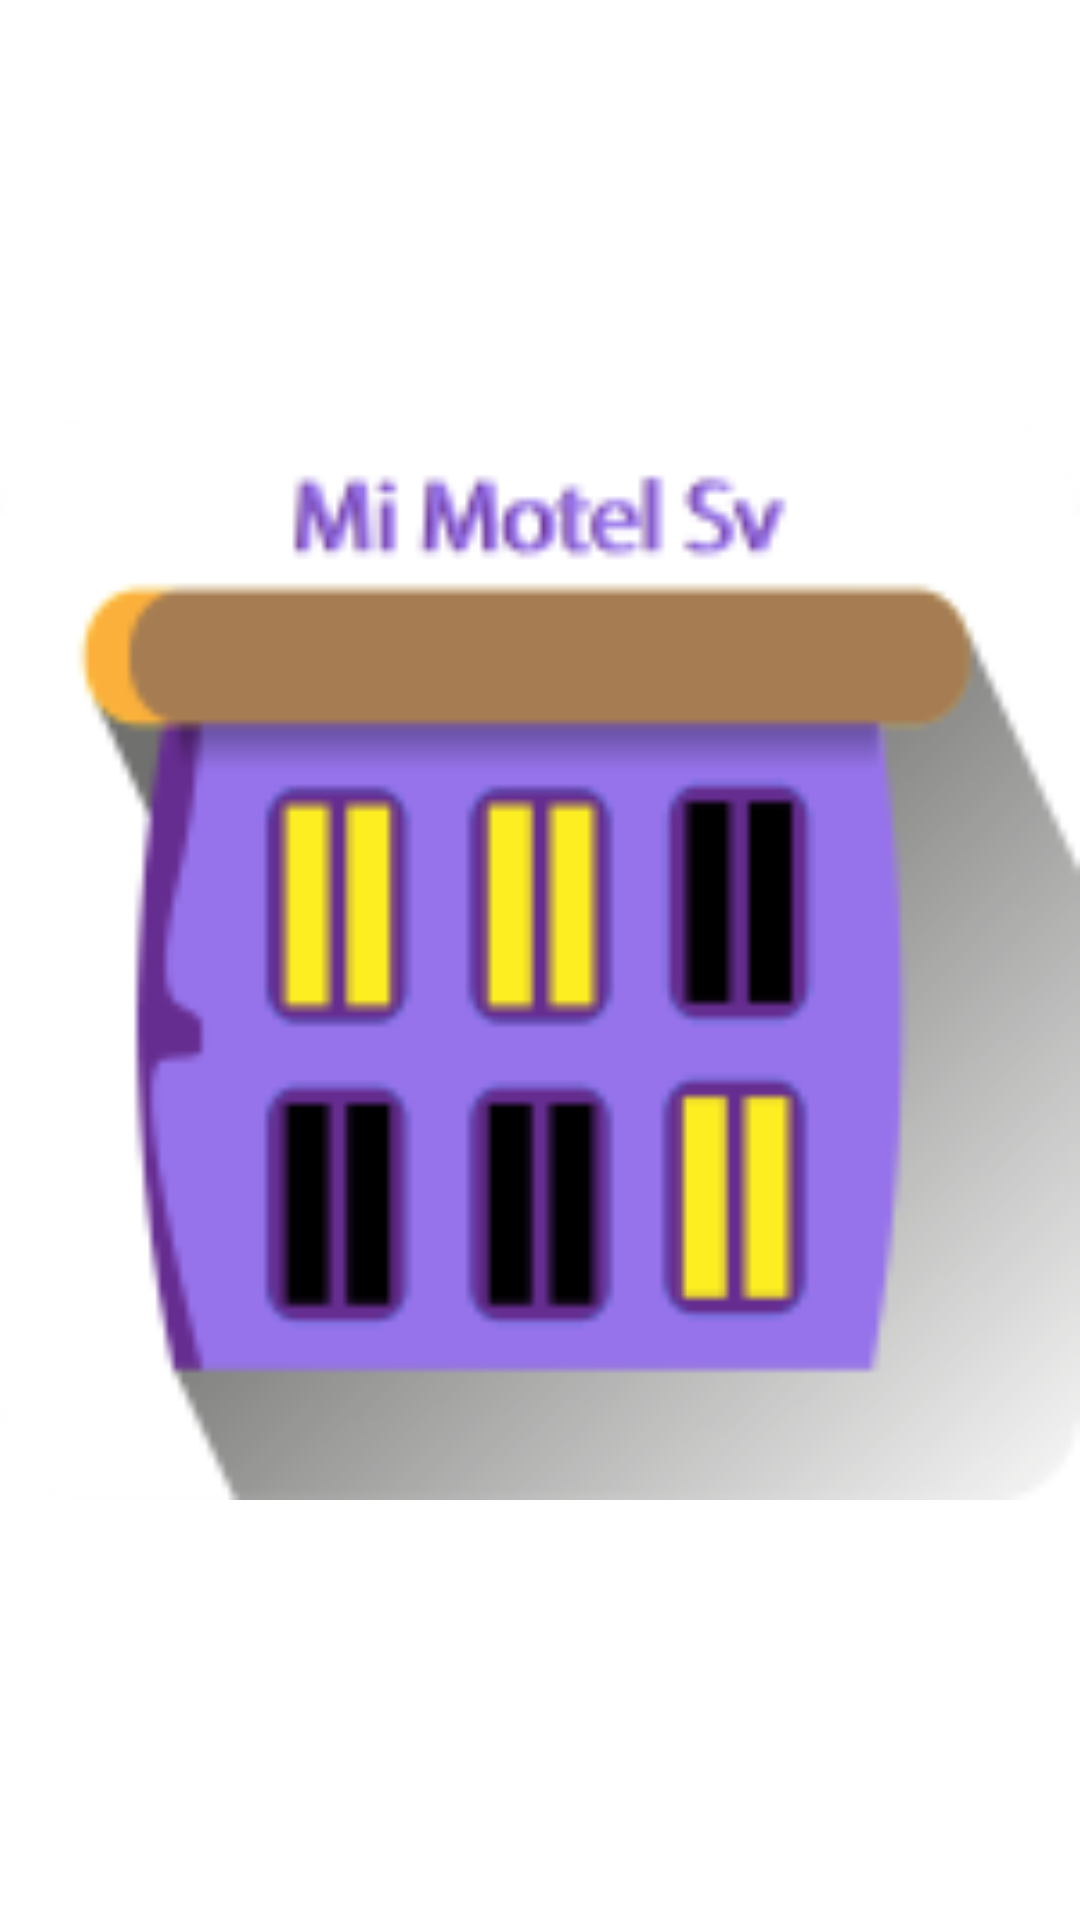

Android layout source for this screen:
<!-- AndroidManifest.xml: application theme Theme.MiMotelSv -->
<!-- res/layout/item.xml -->
<?xml version="1.0" encoding="utf-8"?>
<LinearLayout xmlns:android="http://schemas.android.com/apk/res/android"
    xmlns:app="http://schemas.android.com/apk/res-auto"
    android:layout_width="match_parent"
    android:layout_height="match_parent"
    android:orientation="vertical">

    <ImageView
        android:id="@+id/imageView3"
        android:layout_width="match_parent"
        android:layout_height="match_parent"
        app:srcCompat="@drawable/mi_motel_sv_splash" />
</LinearLayout>
<!-- resources referenced by this layout -->
<resources>
  <!-- drawable mi_motel_sv_splash: png bitmap (drawable, 335481 bytes) -->
  <style name="Theme.MiMotelSv" parent="Theme.MaterialComponents.Light.NoActionBar">
          
          <item name="colorPrimary">@color/purple_200</item>
          <item name="colorPrimaryVariant">@color/purple_200</item>
          <item name="colorOnPrimary">@color/white</item>
          <item name="colorSecondary">@color/teal_200</item>
          <item name="colorSecondaryVariant">@color/teal_700</item>
          
          <item name="colorOnSecondary">@color/black</item>
          <item name="android:statusBarColor" tools:targetApi="l">?attr/colorPrimaryVariant</item>
          
          <item name="toolbarStyle">@style/Widget.MaterialComponents.Toolbar.PrimarySurface</item>
          <item name="drawerArrowStyle">@style/AppTheme.DrawerArrowStyle</item>
      </style>
  <color name="purple_200">#9673EB</color>
  <color name="white">#FFFFFFFF</color>
  <color name="teal_200">#FF03DAC5</color>
  <color name="teal_700">#FF018786</color>
  <color name="black">#FF000000</color>
  <style name="AppTheme.DrawerArrowStyle" parent="Widget.AppCompat.DrawerArrowToggle">
          <item name="color">@android:color/white</item>
      </style>
</resources>
